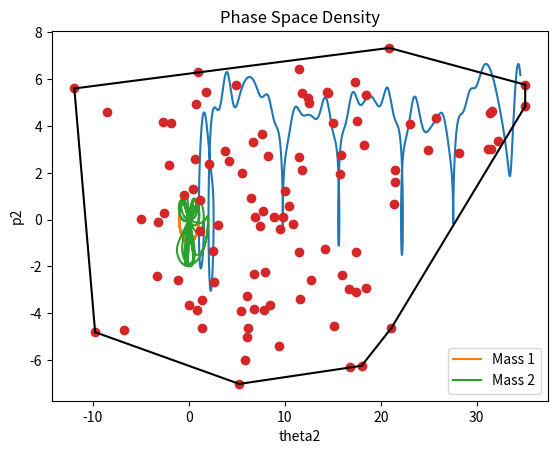

The matplotlib source for this figure:
import numpy as np
import matplotlib.pyplot as plt
from scipy.integrate import solve_ivp
from scipy.spatial import ConvexHull
from scipy.optimize import curve_fit

### Task 1: Density of States

#### Part a) Density of States for 2D Harmonic Oscillator

# Analytical derivation of density of states g(E)
def density_of_states_analytical(E, m, omega):
    # For a 2D harmonic oscillator, g(E) = E / (hbar * omega)^2
    # Since hbar = 1, g(E) = E / omega^2
    return E / (omega**2)

# Numerical calculation of density of states
def density_of_states_numerical(E, m, omega, num_points=1000):
    # Mesh the phase space volume and calculate the variation in energy
    px = np.linspace(-np.sqrt(2 * m * E), np.sqrt(2 * m * E), num_points)
    py = np.linspace(-np.sqrt(2 * m * E), np.sqrt(2 * m * E), num_points)
    x = np.linspace(-np.sqrt(2 * E / (m * omega**2)), np.sqrt(2 * E / (m * omega**2)), num_points)
    y = np.linspace(-np.sqrt(2 * E / (m * omega**2)), np.sqrt(2 * E / (m * omega**2)), num_points)
    
    # Calculate the phase space volume
    phase_space_volume = np.sum(px**2 + py**2 <= 2 * m * E) * np.sum(x**2 + y**2 <= 2 * E / (m * omega**2))
    
    # Calculate the density of states
    g_E = phase_space_volume / (E * num_points**4)
    return g_E

# Example usage
m = 1.0
omega = 1.0
E = 10.0
g_analytical = density_of_states_analytical(E, m, omega)
g_numerical = density_of_states_numerical(E, m, omega)
print(f"Analytical g(E): {g_analytical}, Numerical g(E): {g_numerical}")

#### Part b) Partition Function via Density of States

def partition_function(beta, m, omega, E_max=1000, num_points=1000):
    E_values = np.linspace(0, E_max, num_points)
    g_E_values = density_of_states_analytical(E_values, m, omega)
    Z = np.trapz(g_E_values * np.exp(-beta * E_values), E_values)
    return Z

# Example usage
beta = 1.0
Z = partition_function(beta, m, omega)
print(f"Partition function Z(beta): {Z}")

#### Part c) Density of States for 2D Non-linear Harmonic Oscillator

def density_of_states_nonlinear(E, m, omega, lambda_, num_points=1000):
    # Numerical calculation for non-linear potential
    px = np.linspace(-np.sqrt(2 * m * E), np.sqrt(2 * m * E), num_points)
    py = np.linspace(-np.sqrt(2 * m * E), np.sqrt(2 * m * E), num_points)
    x = np.linspace(-np.sqrt(2 * E / (m * omega**2)), np.sqrt(2 * E / (m * omega**2)), num_points)
    y = np.linspace(-np.sqrt(2 * E / (m * omega**2)), np.sqrt(2 * E / (m * omega**2)), num_points)
    
    # Calculate the phase space volume for non-linear potential
    phase_space_volume = np.sum(px**2 + py**2 <= 2 * m * E) * np.sum(x**2 + y**2 + lambda_ * (x**2 + y**2)**2 <= 2 * E / (m * omega**2))
    
    # Calculate the density of states
    g_E = phase_space_volume / (E * num_points**4)
    return g_E

# Example usage
lambda_ = 0.1
g_nonlinear = density_of_states_nonlinear(E, m, omega, lambda_)
print(f"Density of states for non-linear potential: {g_nonlinear}")

### Task 2: Double Pendulum Dynamics

#### Part a) Lagrangian and Equations of Motion

def double_pendulum_equations(t, state, m1, m2, L1, L2, g):
    theta1, p1, theta2, p2 = state
    
    # Equations of motion for the double pendulum
    delta_theta = theta2 - theta1
    den1 = (m1 + m2) * L1 - m2 * L1 * np.cos(delta_theta)**2
    den2 = (m1 + m2) * L2 - m2 * L2 * np.cos(delta_theta)**2
    
    dtheta1_dt = p1 / (m1 * L1**2)
    dtheta2_dt = p2 / (m2 * L2**2)
    
    dp1_dt = -m2 * L1 * L2 * dtheta2_dt**2 * np.sin(delta_theta) - (m1 + m2) * g * L1 * np.sin(theta1)
    dp2_dt = m2 * L1 * L2 * dtheta1_dt**2 * np.sin(delta_theta) - m2 * g * L2 * np.sin(theta2)
    
    return [dtheta1_dt, dp1_dt, dtheta2_dt, dp2_dt]

# Example usage
m1, m2 = 1.0, 1.0
L1, L2 = 1.0, 1.0
g = 9.81
initial_state = [np.pi / 2, 0, np.pi / 2, 0]
t_span = (0, 10)
t_eval = np.linspace(0, 10, 1000)

sol = solve_ivp(double_pendulum_equations, t_span, initial_state, args=(m1, m2, L1, L2, g), t_eval=t_eval)

#### Part b) Hamiltonian

def hamiltonian(state, m1, m2, L1, L2, g):
    theta1, p1, theta2, p2 = state
    T = (p1**2 / (2 * m1 * L1**2)) + (p2**2 / (2 * m2 * L2**2))
    V = -m1 * g * L1 * np.cos(theta1) - m2 * g * L2 * np.cos(theta2)
    return T + V

# Example usage
H = hamiltonian(initial_state, m1, m2, L1, L2, g)
print(f"Hamiltonian: {H}")

#### Part c) Phase Space Trajectory and Real Space Dynamics

# Plot phase space trajectory (theta2, p2)
plt.plot(sol.y[2], sol.y[3])
plt.xlabel("theta2")
plt.ylabel("p2")
plt.title("Phase Space Trajectory")
plt.show()

# Plot real space dynamics (Cartesian coordinates)
x1 = L1 * np.sin(sol.y[0])
y1 = -L1 * np.cos(sol.y[0])
x2 = x1 + L2 * np.sin(sol.y[2])
y2 = y1 - L2 * np.cos(sol.y[2])

plt.plot(x1, y1, label="Mass 1")
plt.plot(x2, y2, label="Mass 2")
plt.xlabel("x")
plt.ylabel("y")
plt.title("Double Pendulum Dynamics")
plt.legend()
plt.show()

#### Part d) Phase Space Density

# Initialize a point cloud with similar initial conditions
num_points = 100
initial_conditions = np.array([initial_state + np.random.normal(0, 0.1, 4) for _ in range(num_points)])

# Integrate the equations of motion for each initial condition
solutions = [solve_ivp(double_pendulum_equations, t_span, ic, args=(m1, m2, L1, L2, g), t_eval=t_eval) for ic in initial_conditions]

# Extract theta2 and p2 for each solution
theta2_p2 = np.array([sol.y[2:4, -1] for sol in solutions])

# Compute the convex hull of the point cloud
hull = ConvexHull(theta2_p2)

# Plot the convex hull
plt.plot(theta2_p2[:, 0], theta2_p2[:, 1], 'o')
for simplex in hull.simplices:
    plt.plot(theta2_p2[simplex, 0], theta2_p2[simplex, 1], 'k-')
plt.xlabel("theta2")
plt.ylabel("p2")
plt.title("Phase Space Density")
plt.show()
